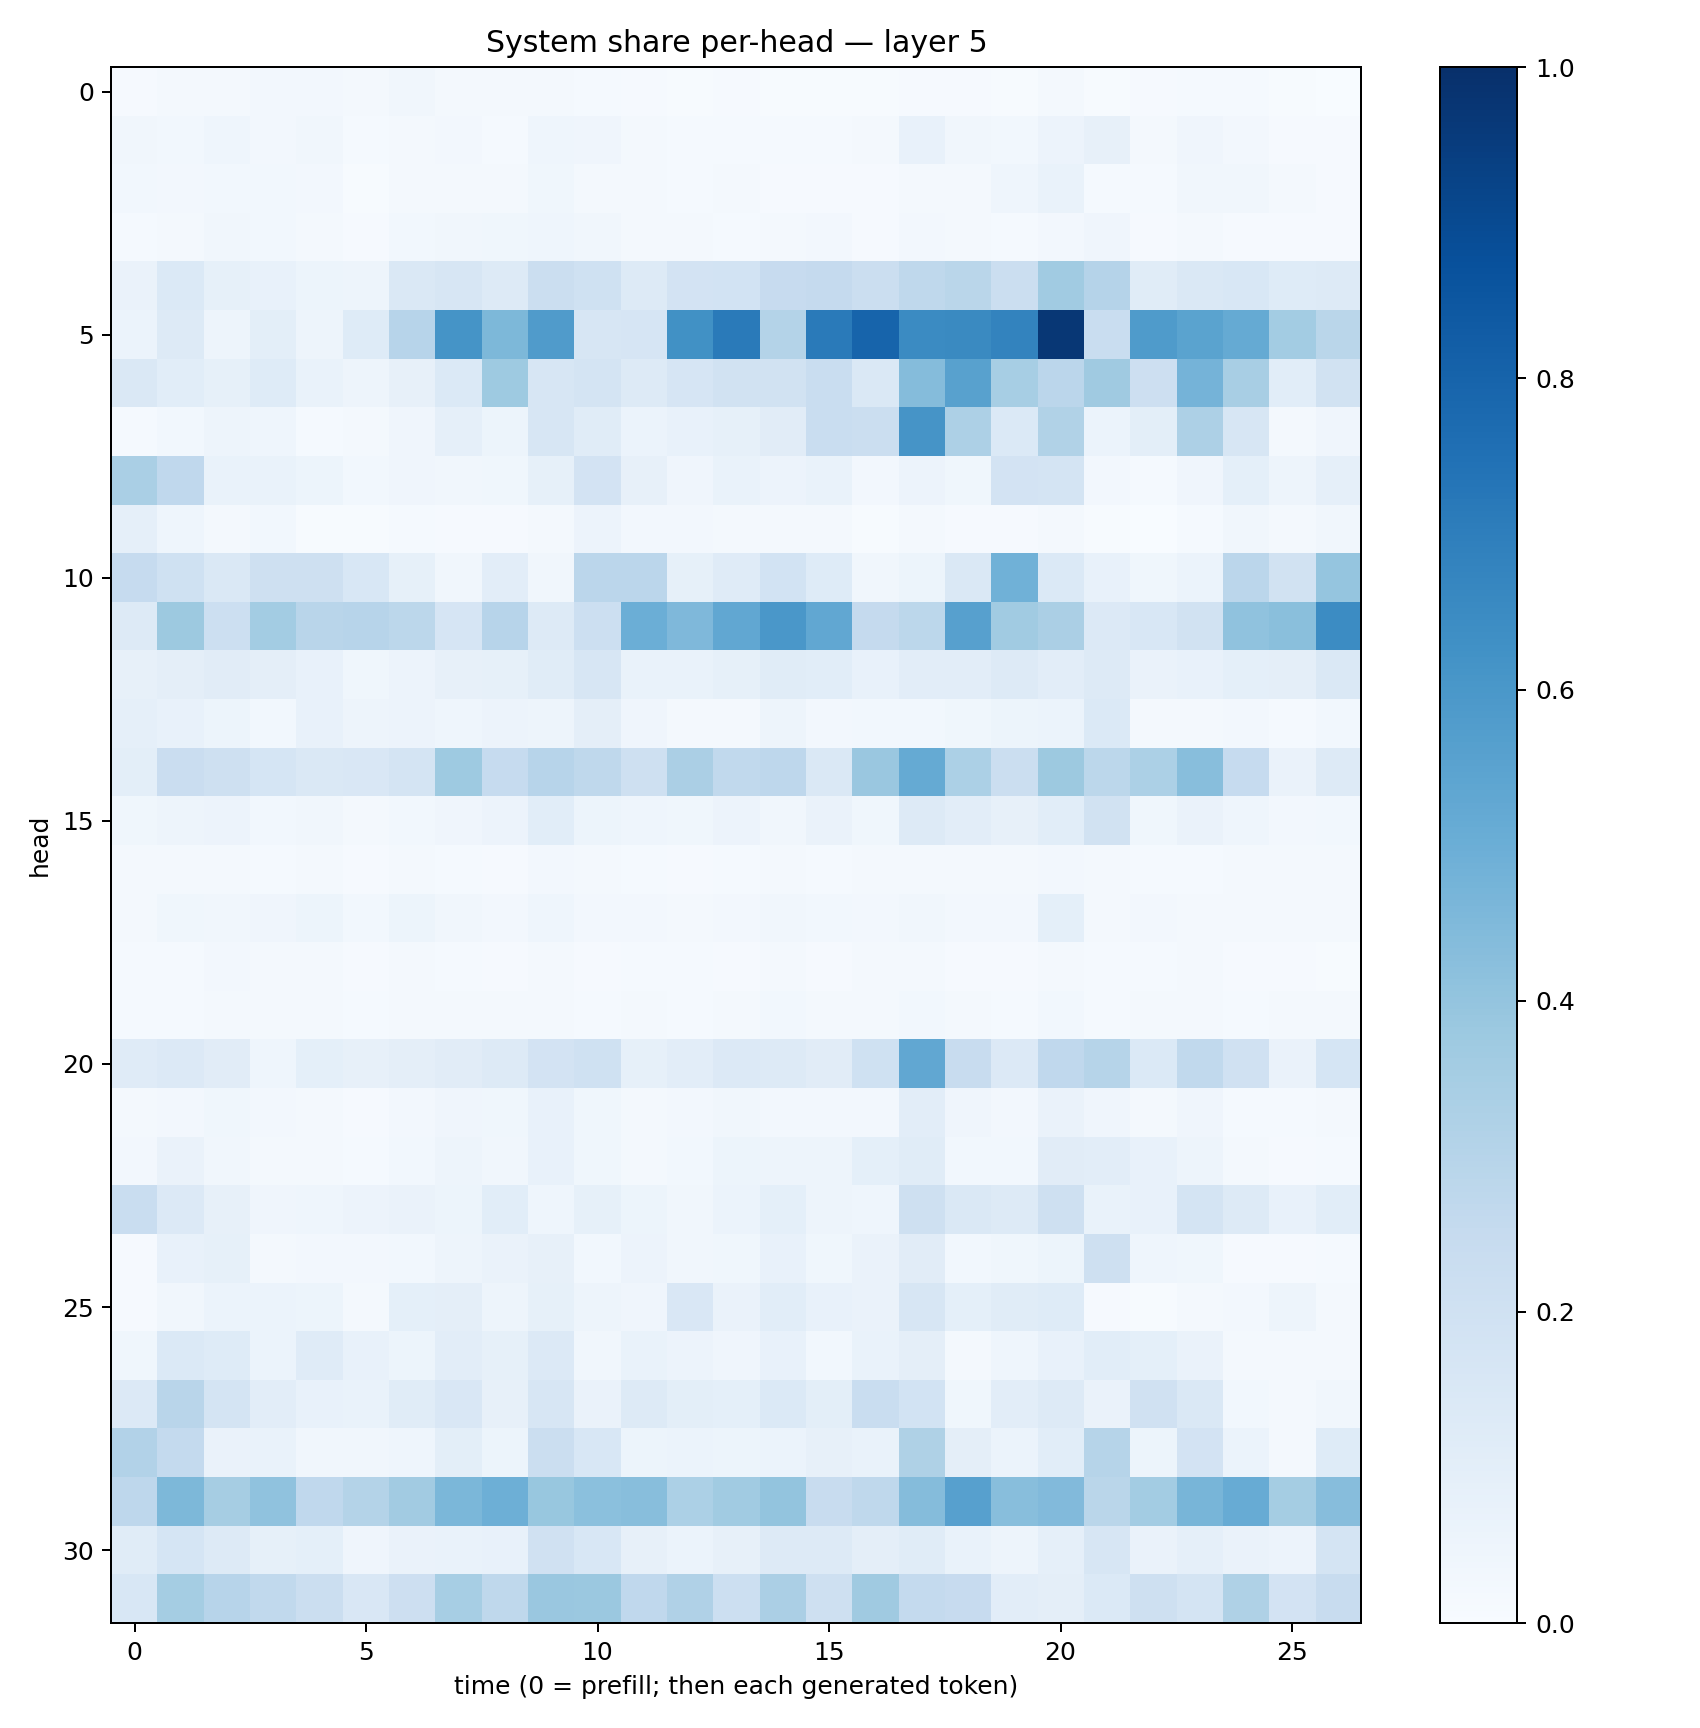

Data behind this chart, as committed beside it:
0.010824853, 0.02267445, 0.02015546, 0.023948254, 0.027064506, 0.02140563, 0.033977497, 0.017191457, 0.019903677, 0.021448875, 0.015518041, 0.008583943, 0.006341904, 0.008124866, 0.006197063, 0.0041721216, 0.004820355, 0.010896823, 0.009944715, 0.0049708723, 0.019166378, 0.0064209346, 0.0083607705, 0.013298909
0.0344, 0.03073, 0.04377, 0.02604, 0.03271, 0.01333, 0.02241, 0.02431, 0.01417, 0.04638, 0.04001, 0.02033, 0.01384, 0.01294, 0.01558, 0.01348, 0.02207, 0.07775, 0.03451, 0.02843, 0.05848, 0.08108, 0.01781, 0.04093
0.0289, 0.02374, 0.02958, 0.02898, 0.02594, 0.007604, 0.02079, 0.02198, 0.01728, 0.0387, 0.02158, 0.01632, 0.01302, 0.01622, 0.009428, 0.009759, 0.01127, 0.02286, 0.02333, 0.04482, 0.06864, 0.01182, 0.01512, 0.03283
0.01451, 0.02315, 0.03238, 0.02942, 0.01667, 0.01008, 0.03075, 0.0346, 0.0353, 0.04526, 0.03135, 0.02139, 0.01609, 0.01475, 0.01833, 0.02368, 0.008425, 0.02638, 0.01911, 0.01451, 0.02415, 0.04125, 0.008757, 0.01644
0.06607, 0.1382, 0.08415, 0.07607, 0.05139, 0.04958, 0.1478, 0.1631, 0.1325, 0.2227, 0.2006, 0.1272, 0.183, 0.1837, 0.2449, 0.2521, 0.2229, 0.2731, 0.2857, 0.2218, 0.3664, 0.3018, 0.1137, 0.1441
0.06114, 0.1267, 0.05051, 0.1, 0.04702, 0.1223, 0.2942, 0.6136, 0.4559, 0.5786, 0.1617, 0.1673, 0.6285, 0.7132, 0.3084, 0.7115, 0.7986, 0.6517, 0.6535, 0.6763, 0.9702, 0.2335, 0.5835, 0.5471
0.1455, 0.1056, 0.08463, 0.1227, 0.06729, 0.04771, 0.08012, 0.1399, 0.3734, 0.1592, 0.1736, 0.1306, 0.1664, 0.1925, 0.1878, 0.2309, 0.1411, 0.4338, 0.5562, 0.3457, 0.2821, 0.3685, 0.2139, 0.4744
0.01506, 0.02799, 0.04796, 0.04349, 0.01495, 0.01708, 0.03973, 0.08775, 0.05088, 0.1611, 0.1147, 0.06125, 0.07402, 0.08408, 0.1117, 0.2325, 0.2196, 0.613, 0.3248, 0.1379, 0.315, 0.06105, 0.09884, 0.3247
0.3395, 0.2681, 0.06785, 0.06976, 0.05128, 0.02874, 0.04001, 0.03289, 0.03871, 0.08515, 0.1821, 0.08039, 0.04296, 0.06826, 0.05753, 0.06768, 0.02484, 0.0547, 0.03623, 0.1825, 0.1755, 0.02394, 0.01435, 0.04035
0.08791, 0.04645, 0.02044, 0.03074, 0.006317, 0.006854, 0.015, 0.01117, 0.009214, 0.01752, 0.05569, 0.02457, 0.02498, 0.02245, 0.02017, 0.02098, 0.006757, 0.01711, 0.01093, 0.01047, 0.01856, 0.004729, 0.002756, 0.01235
0.2461, 0.2015, 0.1444, 0.2054, 0.2094, 0.155, 0.08555, 0.03389, 0.1017, 0.03225, 0.2835, 0.2826, 0.08306, 0.1182, 0.1851, 0.1212, 0.03418, 0.05206, 0.1471, 0.488, 0.1376, 0.0747, 0.03588, 0.06156
0.1263, 0.3767, 0.2169, 0.3593, 0.2921, 0.2952, 0.2806, 0.167, 0.2955, 0.1297, 0.2164, 0.4964, 0.4518, 0.5305, 0.6009, 0.5299, 0.2519, 0.2797, 0.5618, 0.365, 0.3358, 0.136, 0.1533, 0.1895
0.07881, 0.09458, 0.112, 0.09692, 0.07455, 0.03758, 0.05579, 0.08173, 0.08387, 0.1155, 0.1627, 0.06693, 0.0703, 0.08378, 0.1133, 0.1071, 0.07627, 0.1047, 0.1052, 0.128, 0.1022, 0.1271, 0.06294, 0.07346
0.08669, 0.07147, 0.0538, 0.02885, 0.07724, 0.0492, 0.05785, 0.0433, 0.05474, 0.0488, 0.0939, 0.04287, 0.02028, 0.0233, 0.04694, 0.02538, 0.02758, 0.03062, 0.03693, 0.05378, 0.05941, 0.1393, 0.01819, 0.02179
0.1015, 0.2282, 0.2049, 0.1687, 0.143, 0.1491, 0.1728, 0.372, 0.2485, 0.2932, 0.2727, 0.2047, 0.3346, 0.2625, 0.2773, 0.1421, 0.384, 0.5184, 0.3316, 0.2211, 0.3759, 0.2785, 0.3316, 0.4262
0.03595, 0.05054, 0.05796, 0.02848, 0.03196, 0.0203, 0.03122, 0.04042, 0.0547, 0.1056, 0.05373, 0.04544, 0.03641, 0.05856, 0.03479, 0.06567, 0.03807, 0.1269, 0.1032, 0.07956, 0.1055, 0.1881, 0.03891, 0.06261
0.02209, 0.02003, 0.01899, 0.01483, 0.01618, 0.01026, 0.01628, 0.01213, 0.0102, 0.02376, 0.02008, 0.01419, 0.01129, 0.01516, 0.01569, 0.01217, 0.01579, 0.01984, 0.01862, 0.01811, 0.0267, 0.01579, 0.01322, 0.01198
0.01716, 0.03545, 0.03308, 0.04103, 0.05225, 0.02982, 0.0517, 0.03451, 0.02556, 0.04651, 0.02595, 0.02366, 0.01829, 0.02369, 0.03512, 0.0277, 0.02545, 0.03322, 0.0245, 0.02369, 0.09226, 0.02216, 0.02635, 0.02306
0.01231, 0.01521, 0.02542, 0.02191, 0.0171, 0.009257, 0.01878, 0.01403, 0.01158, 0.02161, 0.009547, 0.01186, 0.01205, 0.01129, 0.01616, 0.01093, 0.01635, 0.01812, 0.01111, 0.01141, 0.01883, 0.01305, 0.01442, 0.01841
0.01362, 0.01365, 0.01848, 0.0233, 0.02297, 0.01276, 0.02218, 0.02211, 0.01686, 0.02277, 0.0138, 0.01719, 0.01257, 0.01715, 0.02807, 0.01614, 0.01717, 0.0275, 0.01643, 0.01321, 0.03045, 0.01522, 0.019, 0.02058
0.1193, 0.133, 0.1123, 0.04527, 0.09353, 0.08191, 0.09535, 0.1102, 0.1261, 0.1801, 0.2029, 0.08287, 0.1042, 0.1345, 0.1262, 0.1123, 0.1994, 0.5297, 0.2391, 0.1336, 0.2679, 0.299, 0.1405, 0.2645
0.01928, 0.02589, 0.0362, 0.02583, 0.02125, 0.01089, 0.02585, 0.04112, 0.03781, 0.07426, 0.03614, 0.01991, 0.02658, 0.03211, 0.02707, 0.0249, 0.02681, 0.1039, 0.04016, 0.02369, 0.06339, 0.04001, 0.02027, 0.04144
0.02427, 0.06399, 0.03313, 0.01732, 0.01974, 0.01502, 0.03024, 0.05022, 0.03176, 0.07179, 0.03661, 0.01916, 0.02953, 0.05159, 0.04792, 0.04777, 0.09101, 0.1138, 0.03005, 0.02831, 0.1121, 0.1035, 0.07639, 0.04965
0.2332, 0.1333, 0.07933, 0.04172, 0.04474, 0.05655, 0.06354, 0.05079, 0.1081, 0.04505, 0.08553, 0.05124, 0.03129, 0.06192, 0.09039, 0.04934, 0.04445, 0.2106, 0.1441, 0.1294, 0.2047, 0.06749, 0.07526, 0.1764
0.01048, 0.07053, 0.08404, 0.0221, 0.0258, 0.02513, 0.0276, 0.04703, 0.06261, 0.07885, 0.02929, 0.05594, 0.03252, 0.03832, 0.07304, 0.03892, 0.06596, 0.1097, 0.03026, 0.03795, 0.05385, 0.2087, 0.04444, 0.03803
0.0092, 0.03389, 0.06173, 0.06126, 0.05344, 0.01936, 0.09338, 0.09504, 0.04879, 0.08559, 0.04737, 0.04121, 0.1503, 0.0651, 0.1072, 0.07345, 0.06367, 0.1598, 0.0928, 0.1166, 0.1247, 0.008727, 0.00742, 0.01734
0.03731, 0.1368, 0.1243, 0.06014, 0.1205, 0.07607, 0.05314, 0.1042, 0.08404, 0.1331, 0.03409, 0.06997, 0.05623, 0.04118, 0.0743, 0.02876, 0.06786, 0.09677, 0.02183, 0.04519, 0.07261, 0.106, 0.09014, 0.06631
0.1329, 0.2891, 0.172, 0.104, 0.0775, 0.068, 0.1143, 0.1516, 0.08098, 0.159, 0.06551, 0.1327, 0.09867, 0.09231, 0.1382, 0.09776, 0.2318, 0.1858, 0.03638, 0.1022, 0.1275, 0.06257, 0.1967, 0.1455
0.3104, 0.2575, 0.06508, 0.06819, 0.03233, 0.03333, 0.04631, 0.1004, 0.05269, 0.2203, 0.155, 0.05176, 0.0597, 0.05356, 0.06071, 0.0807, 0.06782, 0.324, 0.09478, 0.0613, 0.1067, 0.2998, 0.0541, 0.1812
0.2754, 0.4558, 0.3508, 0.4072, 0.2694, 0.3077, 0.3599, 0.4599, 0.4928, 0.39, 0.4202, 0.428, 0.3292, 0.3643, 0.4002, 0.2359, 0.273, 0.4372, 0.5611, 0.4261, 0.4446, 0.2887, 0.3593, 0.4684
0.1165, 0.1706, 0.125, 0.08539, 0.09131, 0.04163, 0.06262, 0.06764, 0.07405, 0.1968, 0.1558, 0.0786, 0.0589, 0.07835, 0.1314, 0.125, 0.09734, 0.1146, 0.06983, 0.04754, 0.08689, 0.1589, 0.06523, 0.08803
0.1544, 0.3529, 0.2968, 0.2625, 0.2231, 0.1485, 0.212, 0.3474, 0.2716, 0.3835, 0.3828, 0.2666, 0.3173, 0.216, 0.3349, 0.2082, 0.3683, 0.2575, 0.2452, 0.1027, 0.09746, 0.1374, 0.2034, 0.1791
